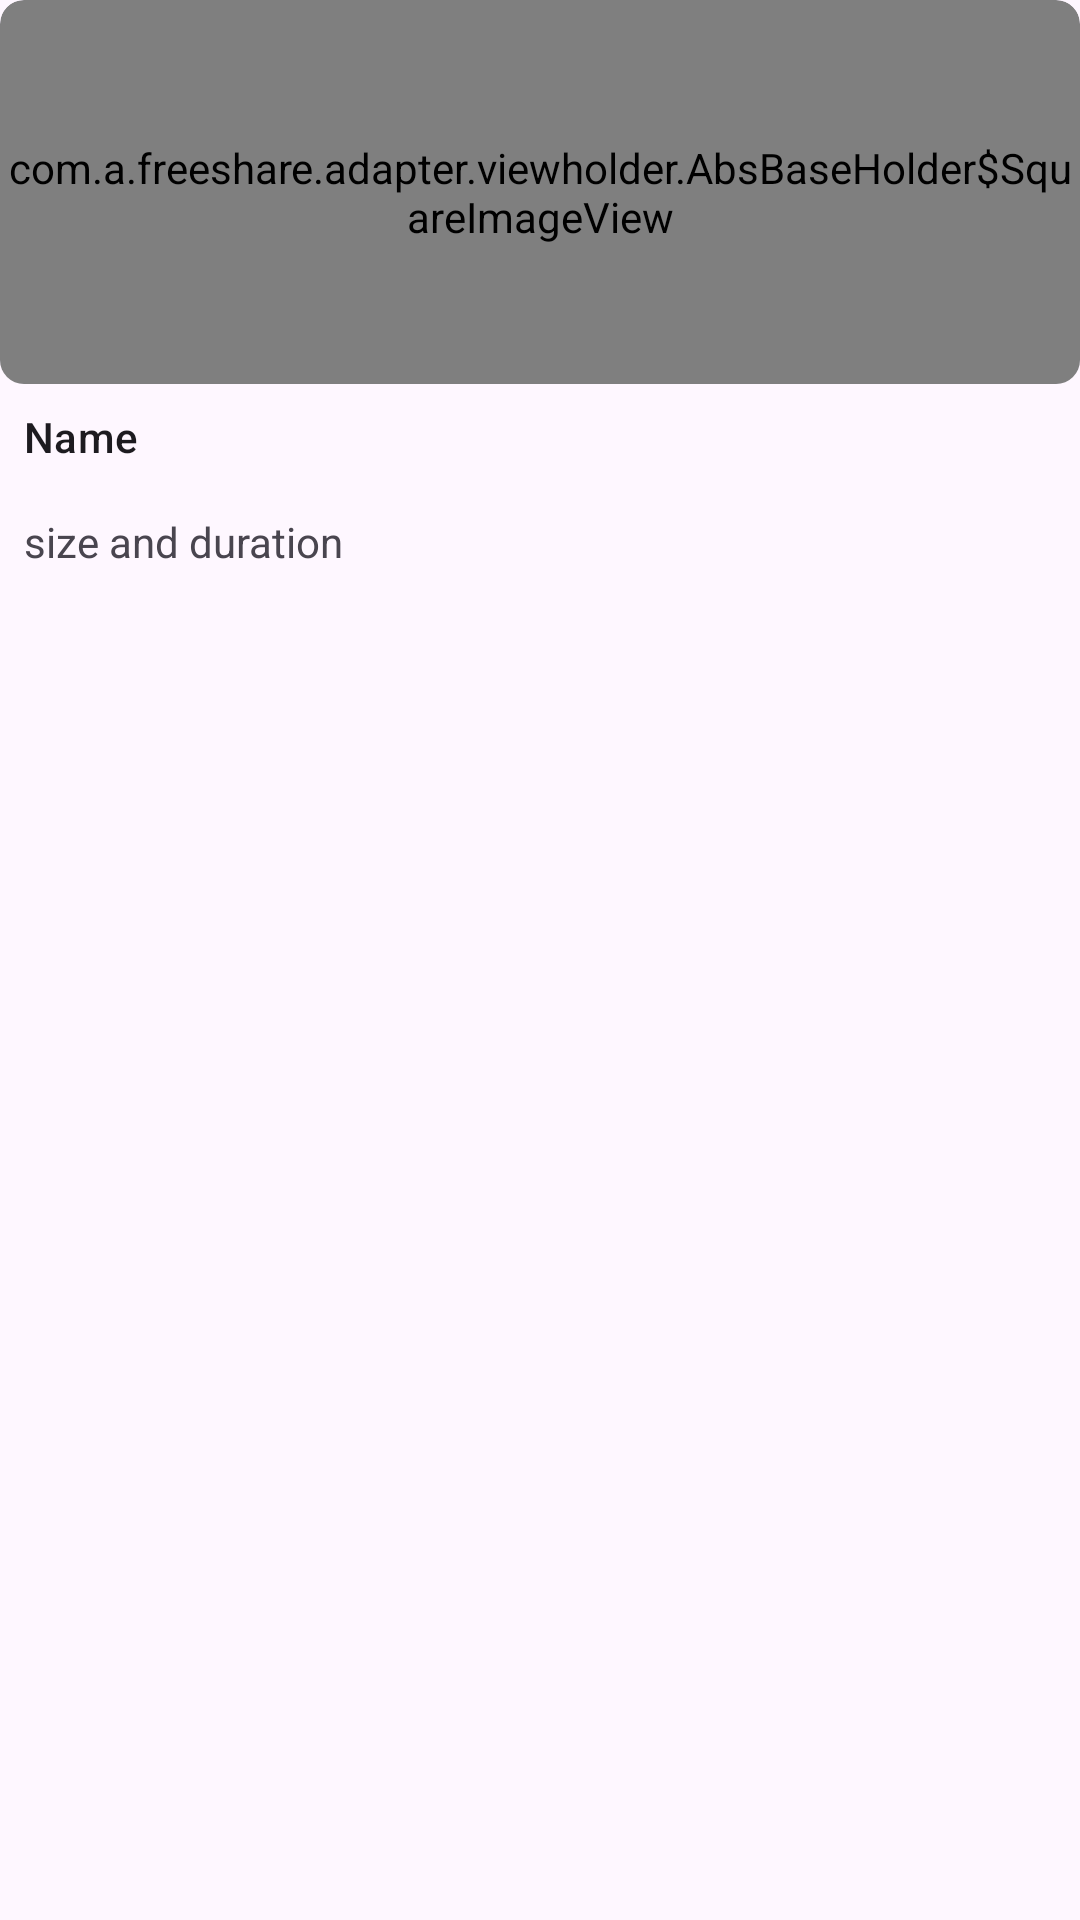

Reconstruct the res/layout file that produces this screen, plus the resources it refers to.
<!-- AndroidManifest.xml: application theme Theme.FreeShare -->
<!-- res/layout/layout_grid_file_item.xml -->
<?xml version="1.0" encoding="utf-8"?>
<FrameLayout xmlns:android="http://schemas.android.com/apk/res/android"
    xmlns:app="http://schemas.android.com/apk/res-auto"
    xmlns:tools="http://schemas.android.com/tool"
    android:layout_width="match_parent"
    android:layout_height="wrap_content"
    android:layout_margin="@dimen/four_dp"
    android:clickable="true"
    android:background="?attr/selectableItemBackground">

    <FrameLayout
        android:layout_width="match_parent"
        android:layout_height="wrap_content"
        android:background="@drawable/round_rect"
        android:clipToOutline="true">

       <FrameLayout
           android:id="@+id/con"
           android:layout_width="match_parent"
           android:layout_height="wrap_content">

           <LinearLayout

               android:layout_width="match_parent"
               android:layout_height="wrap_content"
               android:layout_gravity="center_horizontal|top"
               android:orientation="vertical">

               <FrameLayout
                   android:id="@+id/layout_file_item_icon_container"
                   android:layout_width="match_parent"
                   android:layout_height="wrap_content"
                   android:background="@drawable/file_item_icon_bg"
                   android:clipToOutline="true">

                   <view
                       class="com.a.freeshare.adapter.viewholder.AbsBaseHolder$SquareImageView"
                   android:id="@+id/layout_file_item_icon"
                   android:layout_width="match_parent"
                   android:layout_height="128dp"
                   android:background="@drawable/round_rect"
                   android:clipToOutline="true"
                   android:scaleType="centerCrop"
                   tools:srcCompat="@tools:sample/avatars" />

               </FrameLayout>

               <com.google.android.material.textview.MaterialTextView
                   android:id="@+id/layout_file_item_title"
                   android:layout_width="match_parent"
                   android:layout_height="wrap_content"
                   android:layout_margin="@dimen/eight_dp"
                   android:layout_marginTop="9dp"
                   android:gravity="center_vertical"
                   android:singleLine="true"
                   android:text="Name"
                   android:textAppearance="@style/TextAppearance.Material3.TitleSmall" />

               <TextView
                   android:id="@+id/layout_file_item_size_and_duration"
                   android:layout_width="match_parent"
                   android:layout_height="wrap_content"
                   android:layout_margin="@dimen/eight_dp"
                   android:layout_marginTop="9dp"
                   android:text="size and duration" />


           </LinearLayout>

           <com.google.android.material.checkbox.MaterialCheckBox
               android:id="@+id/layout_file_item_check"
               android:layout_width="24dp"
               android:layout_height="24dp"
               android:layout_gravity="end|top"
               android:layout_margin="@dimen/four_dp"
               android:background="@drawable/round_checkbox"
               android:button="@null"
               android:clickable="false"
               android:padding="0dp"
               app:layout_constraintEnd_toEndOf="parent"
               app:layout_constraintTop_toTopOf="parent" />



       </FrameLayout>
    </FrameLayout>
</FrameLayout>
<!-- resources referenced by this layout -->
<resources>
  <dimen name="eight_dp">8dp</dimen>
  <dimen name="four_dp">4dp</dimen>
  <!-- drawable file_item_icon_bg (drawable) -->
  <?xml version="1.0" encoding="utf-8"?>
  <layer-list xmlns:android="http://schemas.android.com/apk/res/android">
  
      <item >
          <shape android:shape="rectangle">
              <corners android:radius="@dimen/eight_dp"/>
             <stroke android:color="?attr/colorPrimaryContainer"
                 android:width="2dp"/>
          </shape>
      </item>
  </layer-list>
  <!-- drawable round_checkbox (drawable) -->
  <?xml version="1.0" encoding="utf-8"?>
  <selector xmlns:android="http://schemas.android.com/apk/res/android">
  
      <item android:drawable="@drawable/round_checkbox_checked"
            android:state_checked="true"/>
  
      <item android:drawable="@drawable/round_checkbox_unchecked"
            android:state_checked="false"/>
  
      <item android:drawable="@drawable/round_checkbox_unchecked"/>
  
  </selector>
  <!-- drawable round_rect (drawable) -->
  <?xml version="1.0" encoding="utf-8"?>
  <layer-list xmlns:android="http://schemas.android.com/apk/res/android">
  
      <item>
  
          <shape>
  
              <corners android:radius="@dimen/eight_dp"/>
          </shape>
  
      </item>
  
  </layer-list>
  <style name="Theme.FreeShare" parent="Theme.Material3.DayNight.NoActionBar">
          
          <item name="colorPrimary">@color/purple_500</item>
          <item name="colorPrimaryVariant">@color/purple_700</item>
          <item name="colorOnPrimary">@color/white</item>
          
          <item name="colorSecondary">@color/teal_200</item>
          <item name="colorSecondaryVariant">@color/teal_700</item>
          <item name="colorOnSecondary">@color/black</item>
  
          
      </style>
  <!-- drawable round_checkbox_checked (drawable) -->
  <?xml version="1.0" encoding="utf-8"?>
  <layer-list xmlns:android="http://schemas.android.com/apk/res/android">
  
      <item android:drawable="@drawable/round_checkbox_checked_bg"/>
      <item android:drawable="@drawable/ic_baseline_check_24_checkbox"
            android:insetLeft="3dp"
            android:insetRight="3dp"
            android:insetTop="3dp"
            android:insetBottom="3dp"/>
  
  </layer-list>
  <!-- drawable round_checkbox_unchecked (drawable) -->
  <?xml version="1.0" encoding="utf-8"?>
  <shape xmlns:android="http://schemas.android.com/apk/res/android"
         android:shape="oval"
         >
  
      <stroke android:width="2dp"
              android:color="?attr/colorControlNormal"/>
  </shape>
  <color name="purple_500">#FF6200EE</color>
  <color name="purple_700">#FF3700B3</color>
  <color name="white">#FFFFFFFF</color>
  <color name="teal_200">#FF03DAC5</color>
  <color name="teal_700">#FF018786</color>
  <color name="black">#FF000000</color>
  <!-- drawable round_checkbox_checked_bg (drawable) -->
  <?xml version="1.0" encoding="utf-8"?>
  <shape xmlns:android="http://schemas.android.com/apk/res/android"
       android:shape="oval">
  
      <solid android:color="?attr/colorPrimary"/>
  
  </shape>
</resources>
